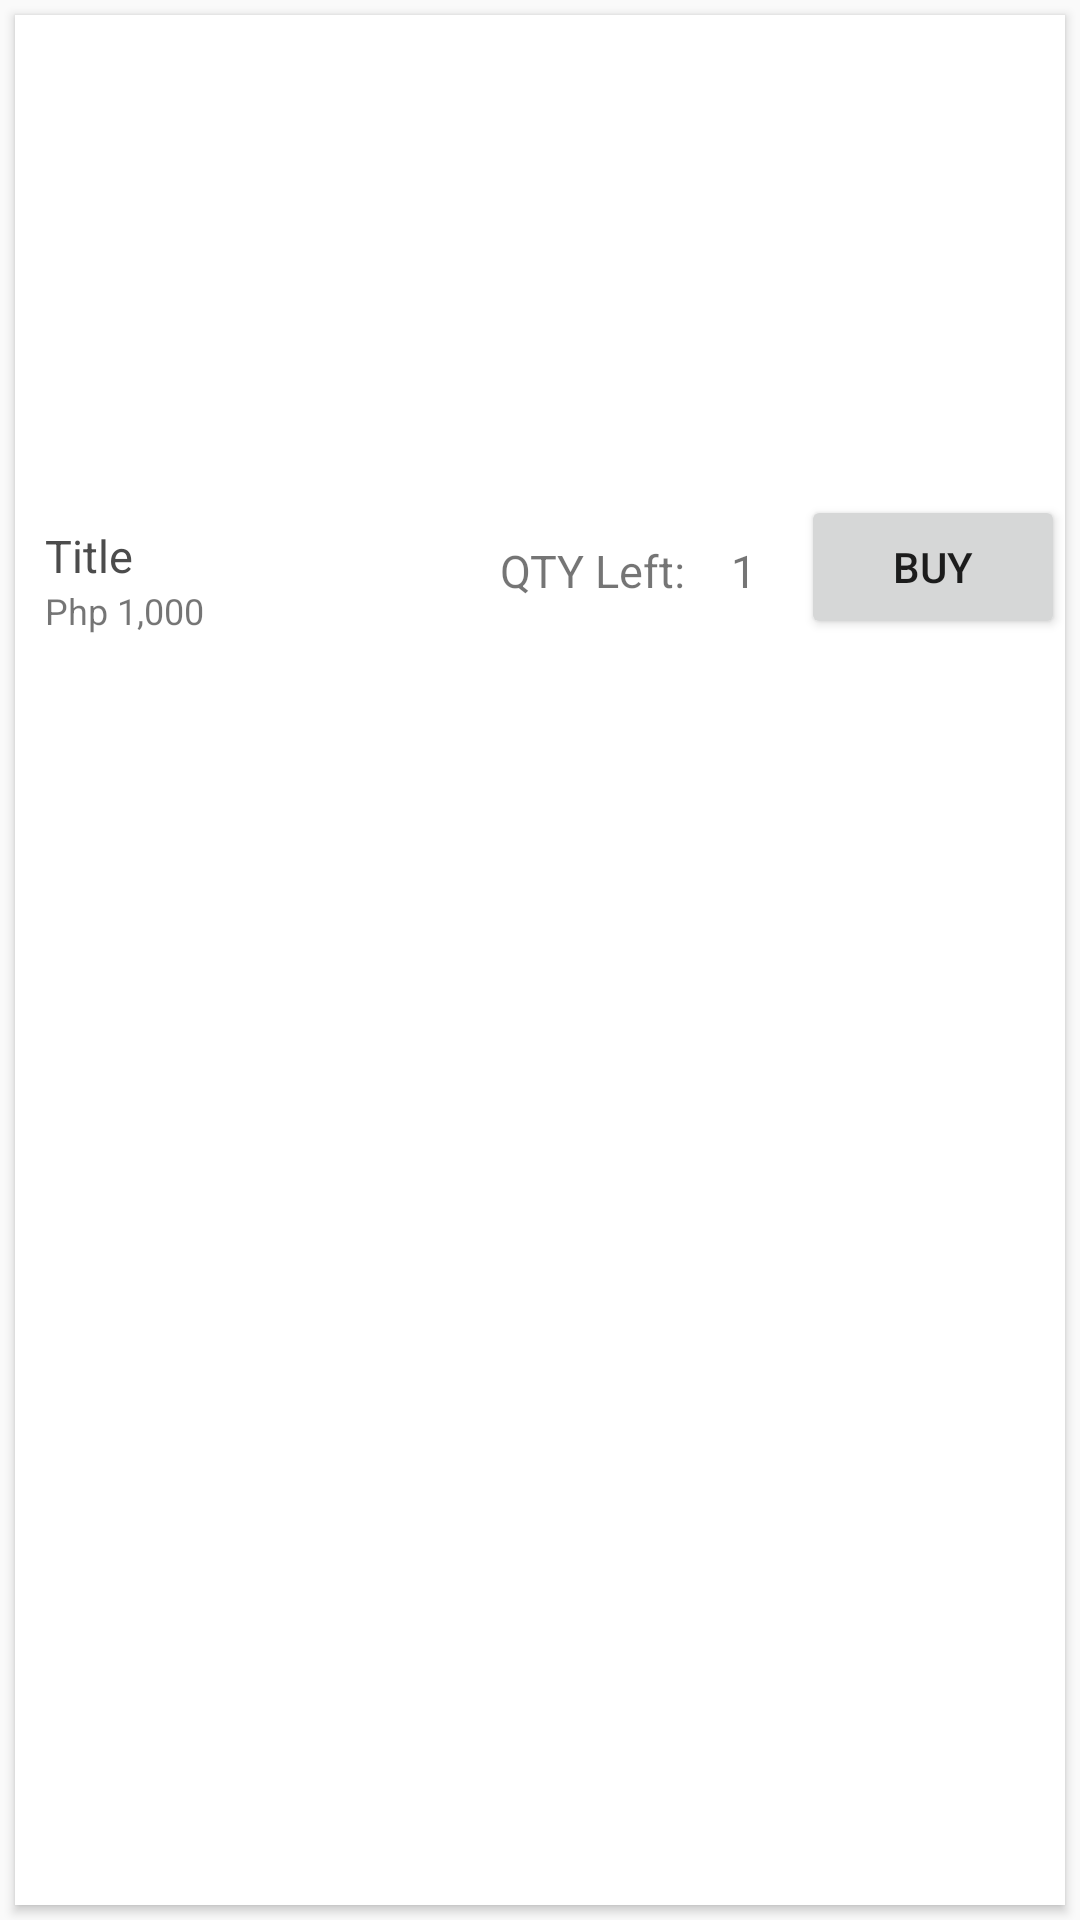

Produce the Android XML layout that renders to this screen, including the resource entries it uses.
<!-- AndroidManifest.xml: application theme AppTheme -->
<!-- res/layout/market_item.xml -->
<?xml version="1.0" encoding="utf-8"?>
<LinearLayout xmlns:android="http://schemas.android.com/apk/res/android"
    xmlns:market_item="http://schemas.android.com/apk/res-auto"
    android:layout_width="match_parent"
    android:layout_height="wrap_content"
    xmlns:card_view="http://schemas.android.com/tools">

    <android.support.v7.widget.CardView
        android:layout_width="match_parent"
        android:layout_height="match_parent"
        android:layout_gravity="center"
        android:layout_margin="@dimen/card_margin"
        android:elevation="3dp"
        android:id="@+id/card_view"
        market_item:cardCornerRadius="@dimen/card_album_radius">

        <RelativeLayout
            android:id="@+id/relative"
            android:layout_width="match_parent"
            android:layout_height="match_parent">

            <ImageView
                android:id="@+id/marketThumbnail"
                android:layout_width="match_parent"
                android:layout_height="@dimen/album_cover_height"
                android:background="?attr/selectableItemBackgroundBorderless"
                android:clickable="true"
                android:scaleType="fitXY" />

            <TextView
                android:id="@+id/marketTitle"
                android:text="Title"
                android:layout_width="match_parent"
                android:layout_height="wrap_content"
                android:layout_below="@id/marketThumbnail"
                android:paddingLeft="@dimen/album_title_padding"
                android:paddingRight="@dimen/album_title_padding"
                android:paddingTop="@dimen/album_title_padding"
                android:textColor="@color/album_title"
                android:textSize="@dimen/album_title" />

            <TextView
                android:id="@+id/marketPrice"
                android:text="Php 1,000"
                android:layout_width="match_parent"
                android:layout_height="wrap_content"
                android:layout_below="@id/marketTitle"
                android:paddingBottom="@dimen/songs_count_padding_bottom"
                android:paddingLeft="@dimen/album_title_padding"
                android:paddingRight="@dimen/album_title_padding"
                android:textSize="@dimen/songs_count" />

            <TextView
                android:id="@+id/marketQty"
                android:text="QTY Left:"
                android:paddingTop="15dp"
                android:paddingBottom="15dp"
                android:layout_width="wrap_content"
                android:layout_height="wrap_content"
                android:layout_below="@id/marketThumbnail"
                android:layout_toLeftOf="@+id/marketQtyTxt"
                android:textSize="15dp" />

            <TextView
                android:text="1"
                android:id="@+id/marketQtyTxt"
                android:padding="15dp"
                android:layout_width="wrap_content"
                android:layout_height="wrap_content"
                android:layout_below="@id/marketThumbnail"
                android:layout_toLeftOf="@+id/idPay"
                android:textSize="15dp"/>


            <Button
                android:layout_width="wrap_content"
                android:layout_height="wrap_content"
                android:layout_below="@id/marketThumbnail"
                android:layout_alignParentRight="true"
                android:text="Buy"
                android:id="@+id/idPay"/>

        </RelativeLayout>
    </android.support.v7.widget.CardView>
</LinearLayout>
<!-- resources referenced by this layout -->
<resources>
  <color name="album_title">#4c4c4c</color>
  <dimen name="album_cover_height">160dp</dimen>
  <dimen name="album_title">15dp</dimen>
  <dimen name="album_title_padding">10dp</dimen>
  <dimen name="card_album_radius">0dp</dimen>
  <dimen name="card_margin">5dp</dimen>
  <dimen name="songs_count">12dp</dimen>
  <dimen name="songs_count_padding_bottom">5dp</dimen>
  <style name="AppTheme" parent="Theme.AppCompat.Light.NoActionBar">
          
          <item name="colorPrimary">@color/colorPrimary</item>
          <item name="colorPrimaryDark">@color/colorPrimaryDark</item>
          <item name="colorAccent">@color/colorAccent</item>
          <item name="toolbarStyle">@style/AppTheme.MyToolbar</item>
      </style>
  <color name="colorPrimary">#008577</color>
  <color name="colorPrimaryDark">#00574B</color>
  <color name="colorAccent">#D81B60</color>
      //Bottom Navigation
  <style name="AppTheme.MyToolbar" parent="ThemeOverlay.AppCompat.Dark.ActionBar">
          <item name="android:background">@color/colorPrimary</item>
          <item name="titleTextAppearance">@style/AppTheme.TitleTextStyle</item>
      </style>
  <style name="AppTheme.TitleTextStyle" parent="TextAppearance.Widget.AppCompat.Toolbar.Title">
          <item name="android:textColor">@color/white</item>
      </style>
  <color name="white">#ffffff</color>
</resources>
